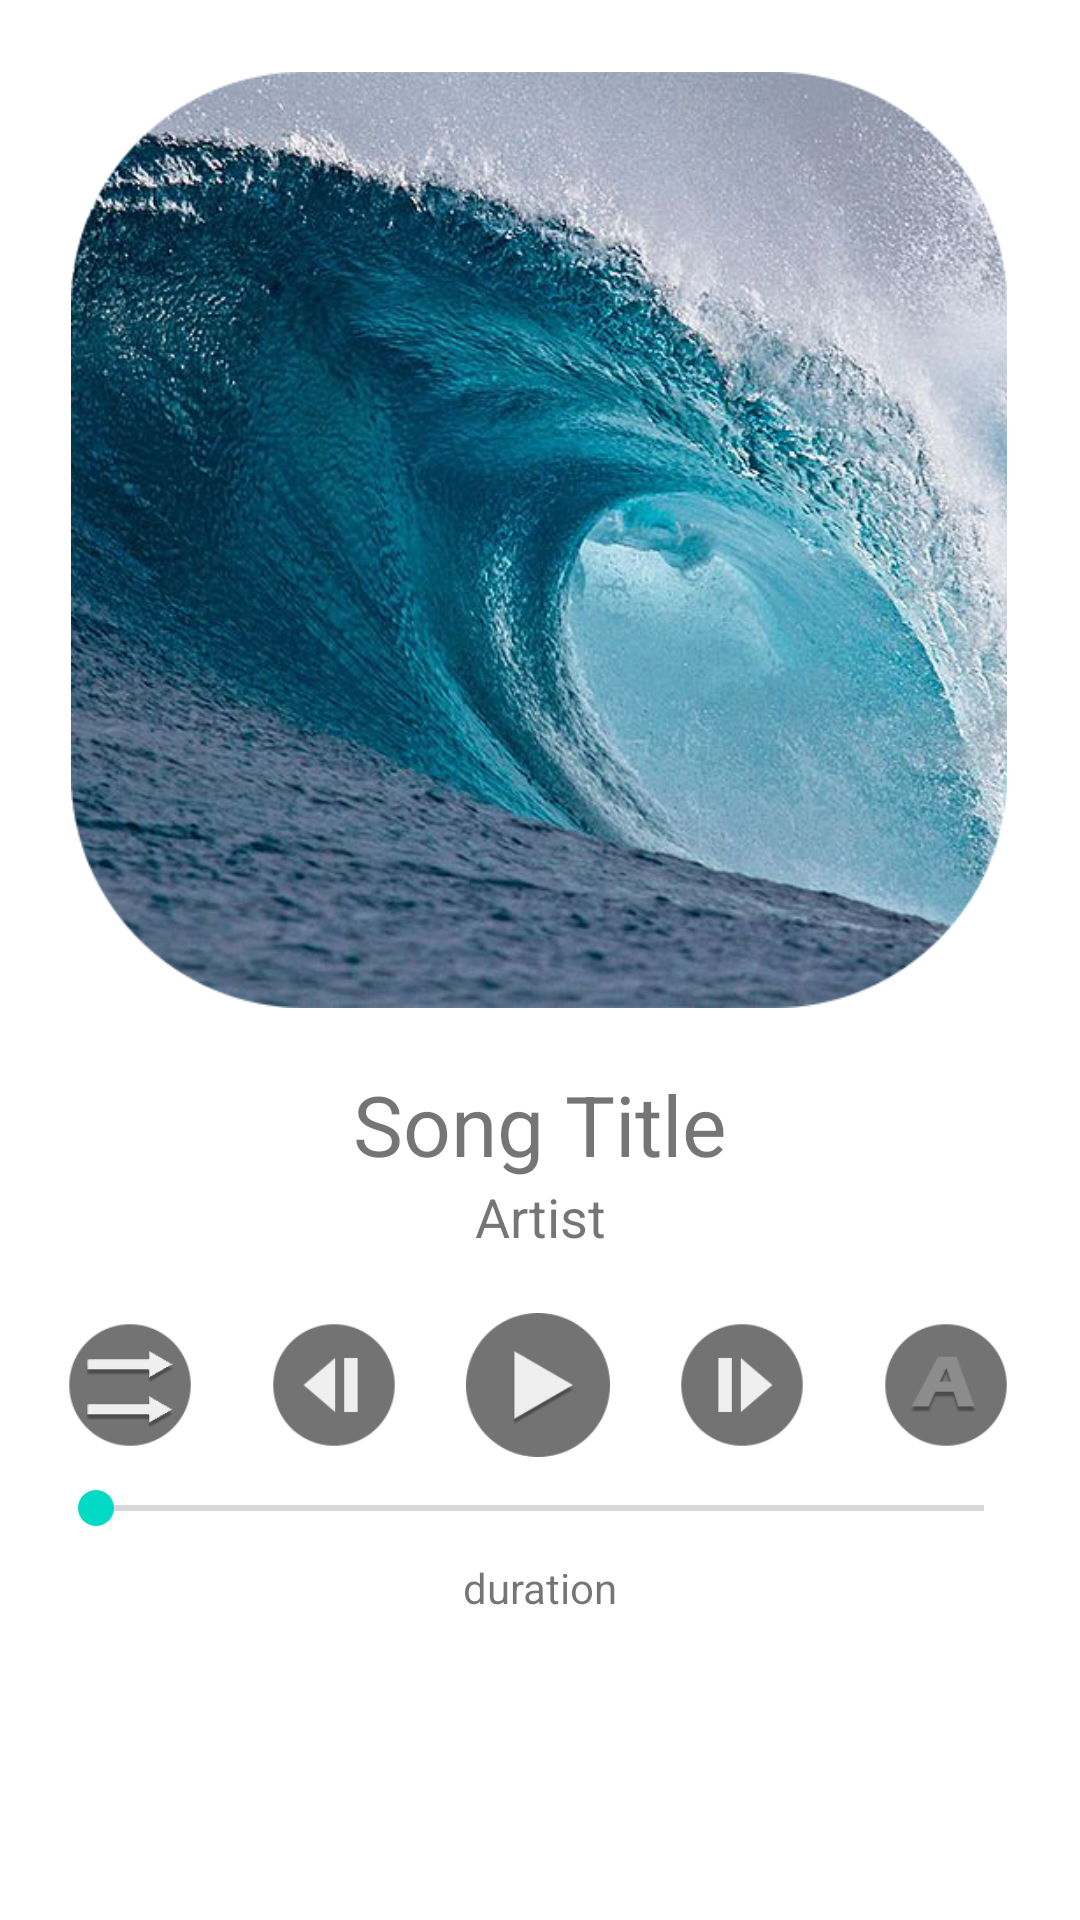

Produce the Android XML layout that renders to this screen, including the resource entries it uses.
<!-- AndroidManifest.xml: application theme Theme.Testing -->
<!-- res/layout/activity_player.xml -->
<?xml version="1.0" encoding="utf-8"?>

<androidx.constraintlayout.widget.ConstraintLayout xmlns:android="http://schemas.android.com/apk/res/android"
    xmlns:app="http://schemas.android.com/apk/res-auto"
    xmlns:tools="http://schemas.android.com/tools"
    android:layout_width="match_parent"
    android:layout_height="match_parent">

    <SeekBar
        android:id="@+id/seekBar"
        android:layout_width="0dp"
        android:layout_height="wrap_content"
        android:layout_marginStart="16dp"
        android:layout_marginLeft="16dp"
        android:layout_marginTop="8dp"
        android:layout_marginEnd="16dp"
        android:layout_marginRight="16dp"
        app:layout_constraintEnd_toEndOf="parent"
        app:layout_constraintStart_toStartOf="parent"
        app:layout_constraintTop_toBottomOf="@+id/button_play" />

    <TextView
        android:id="@+id/text_duration"
        android:layout_width="wrap_content"
        android:layout_height="wrap_content"
        android:layout_marginTop="8dp"
        android:text="duration"
        app:layout_constraintEnd_toEndOf="parent"
        app:layout_constraintStart_toStartOf="parent"
        app:layout_constraintTop_toBottomOf="@+id/seekBar" />

    <ImageButton
        android:id="@+id/button_play"
        android:layout_width="48dp"
        android:layout_height="48dp"
        android:layout_marginTop="20dp"
        android:background="#00FFFFFF"
        android:onClick="clickPlay"
        android:scaleType="fitCenter"
        app:layout_constraintEnd_toEndOf="parent"
        app:layout_constraintHorizontal_bias="0.498"
        app:layout_constraintStart_toStartOf="parent"
        app:layout_constraintTop_toBottomOf="@+id/text_artist"
        app:srcCompat="@drawable/play" />

    <ImageButton
        android:id="@+id/button_next"
        android:layout_width="48dp"
        android:layout_height="48dp"
        android:layout_marginStart="20dp"
        android:layout_marginLeft="20dp"
        android:background="#00FFFFFF"
        android:onClick="clickNext"
        android:scaleType="fitCenter"
        app:layout_constraintBottom_toBottomOf="@+id/button_play"
        app:layout_constraintStart_toEndOf="@+id/button_play"
        app:srcCompat="@drawable/next" />

    <ImageButton
        android:id="@+id/button_back"
        android:layout_width="48dp"
        android:layout_height="48dp"
        android:layout_marginEnd="20dp"
        android:layout_marginRight="20dp"
        android:onClick="clickPrevious"
        android:background="#00FFFFFF"
        android:scaleType="fitCenter"
        app:layout_constraintBottom_toBottomOf="@+id/button_play"
        app:layout_constraintEnd_toStartOf="@+id/button_play"
        app:srcCompat="@drawable/previous" />

    <ImageView
        android:id="@+id/image_art"
        android:layout_width="312dp"
        android:layout_height="312dp"
        android:layout_marginTop="24dp"
        app:layout_constraintEnd_toEndOf="parent"
        app:layout_constraintHorizontal_bias="0.494"
        app:layout_constraintStart_toStartOf="parent"
        app:layout_constraintTop_toTopOf="parent"
        app:srcCompat="@drawable/aqua" />

    <TextView
        android:id="@+id/text_title"
        android:layout_width="0dp"
        android:layout_height="wrap_content"
        android:layout_marginStart="20dp"
        android:layout_marginLeft="20dp"
        android:layout_marginTop="20dp"
        android:layout_marginEnd="20dp"
        android:layout_marginRight="20dp"
        android:ellipsize="end"
        android:gravity="center"

        android:maxLines="1"
        android:scrollHorizontally="true"
        android:text="Song Title"
        android:textSize="28sp"
        app:layout_constraintEnd_toEndOf="parent"
        app:layout_constraintStart_toStartOf="parent"
        app:layout_constraintTop_toBottomOf="@+id/image_art" />

    <TextView
        android:id="@+id/text_artist"
        android:layout_width="0dp"
        android:layout_height="wrap_content"
        android:layout_marginStart="20dp"
        android:layout_marginLeft="20dp"
        android:layout_marginEnd="20dp"
        android:layout_marginRight="20dp"
        android:ellipsize="end"
        android:gravity="center"

        android:maxLines="1"
        android:scrollHorizontally="true"
        android:text="Artist"
        android:textSize="18sp"
        app:layout_constraintEnd_toEndOf="parent"
        app:layout_constraintHorizontal_bias="1.0"
        app:layout_constraintStart_toStartOf="parent"
        app:layout_constraintTop_toBottomOf="@+id/text_title" />

    <ImageButton
        android:id="@+id/buttonFlow"
        android:layout_width="48dp"
        android:layout_height="48dp"
        android:layout_marginEnd="20dp"
        android:layout_marginRight="20dp"
        android:onClick="clickChangeFlow"
        android:background="#00FFFFFF"
        android:scaleType="fitCenter"
        app:layout_constraintBottom_toBottomOf="@+id/button_play"
        app:layout_constraintEnd_toStartOf="@+id/button_back"
        app:srcCompat="@drawable/ordered" />

    <ImageButton
        android:id="@+id/buttonAutoPlay"
        android:layout_width="48dp"
        android:layout_height="48dp"
        android:layout_marginStart="20dp"
        android:layout_marginLeft="20dp"
        android:onClick="clickAutoPlay"
        android:background="#00FFFFFF"
        android:scaleType="fitCenter"
        app:layout_constraintBottom_toBottomOf="@+id/button_play"
        app:layout_constraintStart_toEndOf="@+id/button_next"
        app:srcCompat="@drawable/auto_off" />

</androidx.constraintlayout.widget.ConstraintLayout>
<!-- resources referenced by this layout -->
<resources>
  <!-- drawable aqua: png bitmap (drawable, 612275 bytes) -->
  <!-- drawable auto_off: png bitmap (drawable, 2830 bytes) -->
  <!-- drawable next: png bitmap (drawable, 2337 bytes) -->
  <!-- drawable ordered: png bitmap (drawable, 3001 bytes) -->
  <!-- drawable play: png bitmap (drawable, 3068 bytes) -->
  <!-- drawable previous: png bitmap (drawable, 2319 bytes) -->
  <style name="Theme.Testing" parent="Theme.MaterialComponents.DayNight.DarkActionBar">
          
          <item name="colorPrimary">@color/purple_500</item>
          <item name="colorPrimaryVariant">@color/purple_700</item>
          <item name="colorOnPrimary">@color/white</item>
          
          <item name="colorSecondary">@color/teal_200</item>
          <item name="colorSecondaryVariant">@color/teal_700</item>
          <item name="colorOnSecondary">@color/black</item>
          
          <item name="android:statusBarColor" tools:targetApi="l">?attr/colorPrimaryVariant</item>
          
      </style>
  <!-- not gathered from this repository: default colours our renderer supplied (Android Studio template values) -->
  <color name="purple_500">#FF6200EE</color>
  <color name="purple_700">#FF3700B3</color>
  <color name="teal_200">#FF03DAC5</color>
  <color name="teal_700">#FF018786</color>
  <color name="black">#FF000000</color>
  <color name="white">#FFFFFFFF</color>
</resources>
